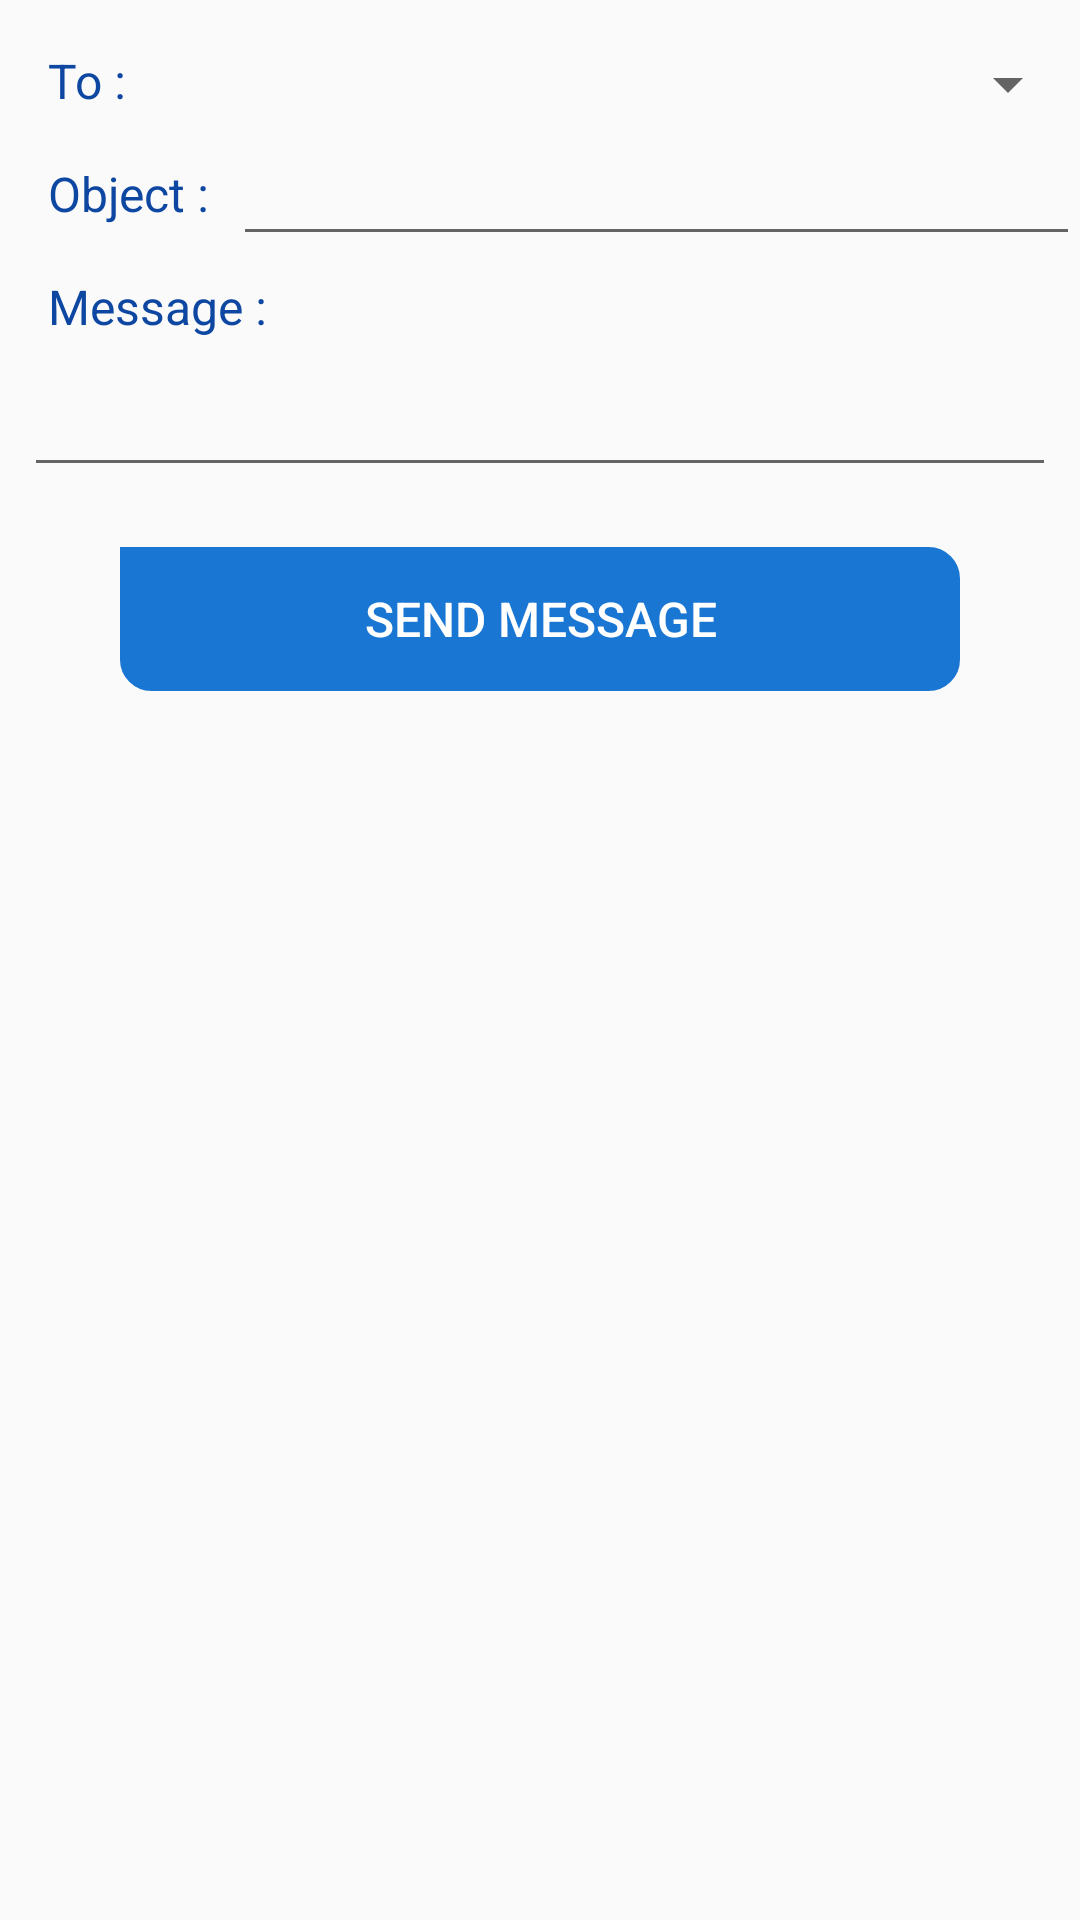

Reconstruct the res/layout file that produces this screen, plus the resources it refers to.
<!-- AndroidManifest.xml: application theme AppTheme -->
<!-- res/layout/message_to_professor.xml -->
<?xml version="1.0" encoding="utf-8"?>
<RelativeLayout
    xmlns:android="http://schemas.android.com/apk/res/android"
    android:layout_width="match_parent"
    android:layout_height="wrap_content">

    <TextView
        android:id="@+id/toTxt"
        android:layout_width="wrap_content"
        android:layout_height="wrap_content"
        android:text="To :"
        android:textColor="@color/colorPrimaryDark"
        android:textSize="16dp"
        android:layout_marginTop="16dp"
        android:layout_marginLeft="16dp"
        android:layout_marginRight="8dp"/>

    <Spinner
        android:id="@+id/professor_spinner"
        android:layout_width="match_parent"
        android:layout_height="wrap_content"
        android:layout_marginTop="16dp"
        android:layout_marginLeft="8dp"
        android:layout_toRightOf="@id/toTxt"/>

    <TextView
        android:id="@+id/objectTxt"
        android:layout_width="wrap_content"
        android:layout_height="wrap_content"
        android:text="Object :"
        android:textColor="@color/colorPrimaryDark"
        android:textSize="16dp"
        android:layout_below="@id/toTxt"
        android:layout_marginTop="16dp"
        android:layout_marginLeft="16dp"
        android:layout_marginRight="8dp"/>
    <EditText
        android:id="@+id/objectValue"
        android:layout_width="match_parent"
        android:layout_height="wrap_content"
        android:layout_marginTop="4dp"
        android:layout_toRightOf="@id/objectTxt"
        android:layout_below="@id/professor_spinner" />
    <TextView
        android:id="@+id/messageTxt"
        android:layout_width="wrap_content"
        android:layout_height="wrap_content"
        android:text="Message :"
        android:textSize="16dp"
        android:layout_below="@id/objectTxt"
        android:layout_marginTop="16dp"
        android:layout_marginLeft="16dp"
        android:textColor="@color/colorPrimaryDark"/>

    <EditText
        android:id="@+id/messageValue"
        android:layout_width="match_parent"
        android:layout_height="wrap_content"
        android:layout_below="@id/messageTxt"
        android:layout_margin="8dp"/>
    <Button
        android:id="@+id/sendMessageBtn"
        android:layout_width="match_parent"
        android:layout_height="wrap_content"
        android:background="@drawable/background_border"
        android:backgroundTint="@color/colorPrimary"
        android:textSize="16sp"
        android:textColor="#FFF"
        android:text="Send Message"
        android:layout_marginTop="12dp"
        android:layout_marginRight="40dp"
        android:layout_marginLeft="40dp"
        android:layout_marginBottom="12dp"
        android:layout_below="@id/messageValue"/>

</RelativeLayout>
<!-- resources referenced by this layout -->
<resources>
  <color name="colorPrimary">#1976D2</color>
  <color name="colorPrimaryDark">#0D47A1</color>
  <!-- drawable background_border (drawable) -->
  <?xml version="1.0" encoding="utf-8"?>
  <shape xmlns:android="http://schemas.android.com/apk/res/android"
      android:shape="rectangle" >
      
      <stroke android:width="1dp"
          android:color="@color/colorPrimaryDark"/>
  
      
      <corners android:bottomLeftRadius="10dp"
          android:topLeftRadius="0dp"
          android:bottomRightRadius="10dp"
          android:topRightRadius="10dp" />
  
  
  </shape>
  <style name="AppTheme" parent="Theme.AppCompat.Light.DarkActionBar">
          
          <item name="colorPrimary">@color/colorPrimary</item>
          <item name="colorPrimaryDark">@color/colorPrimaryDark</item>
          <item name="colorAccent">@color/colorAccent</item>
  
  
      </style>
  <color name="colorAccent">#FF4081</color>
</resources>
